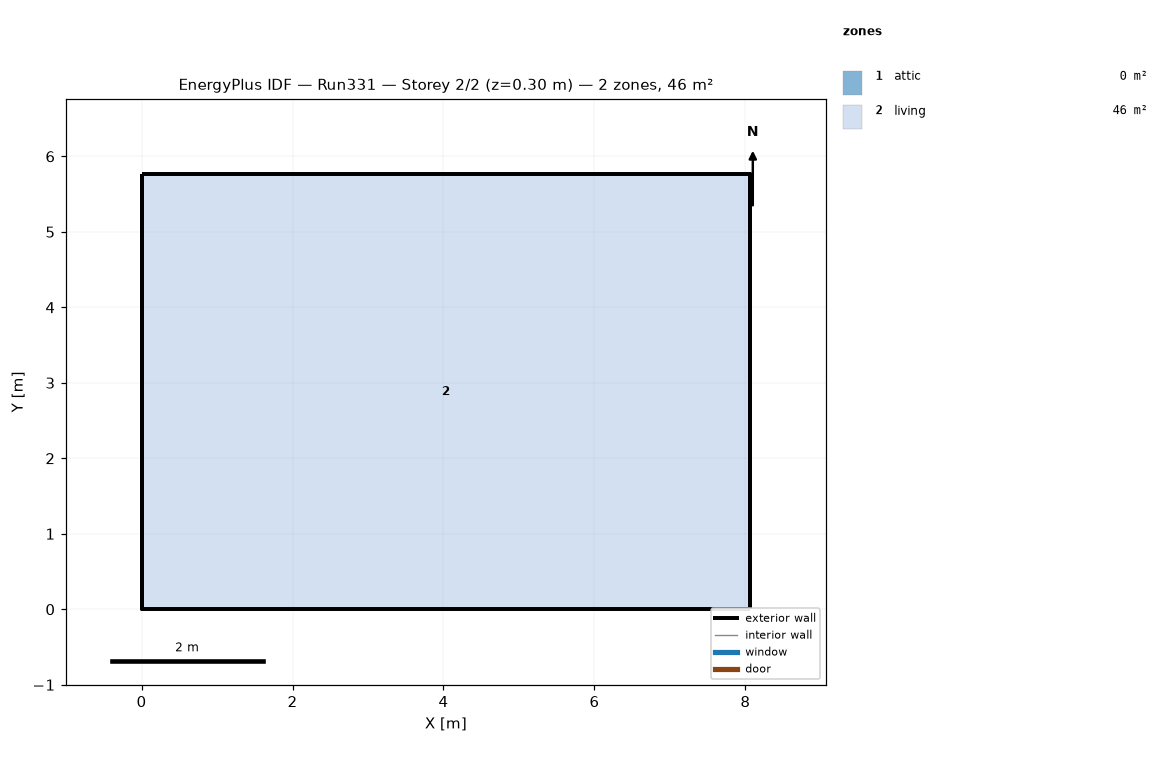
=== STOREY PLAN SPEC (per zone: floor XY polygon, exterior-wall plan segments, windows/doors) ===
zone 1: attic  (0.0 m²)
  exterior wall: (8.06, 0.00) – (8.06, 5.76) – (8.06, 2.88)  [8.6 m]
  exterior wall: (0.00, 5.76) – (0.00, 0.00) – (0.00, 2.88)  [8.6 m]
zone 2: living  (46.5 m²)
  floor: (0.00, 0.00) (0.00, 5.76) (8.06, 5.76) (8.06, 0.00)
  exterior wall: (0.00, 0.00) – (8.06, 0.00)  [8.1 m]
  exterior wall: (8.06, 0.00) – (8.06, 5.76)  [5.8 m]
  exterior wall: (8.06, 5.76) – (0.00, 5.76)  [8.1 m]
  exterior wall: (0.00, 5.76) – (0.00, 0.00)  [5.8 m]

=== DERIVED (storey summary) ===
Building: Run331
Storey: 2 of 2  (floor level z = 0.30 m)
Storey gross floor area: 46.5 m²
Zones on this storey: 2
  - attic: floor 0.0 m²; exterior wall 17.3 m (7.9 m²); WWR 0.0%
  - living: floor 46.5 m²; exterior wall 27.6 m (101.1 m²); WWR 0.0%
Zone adjacency: (none detected)